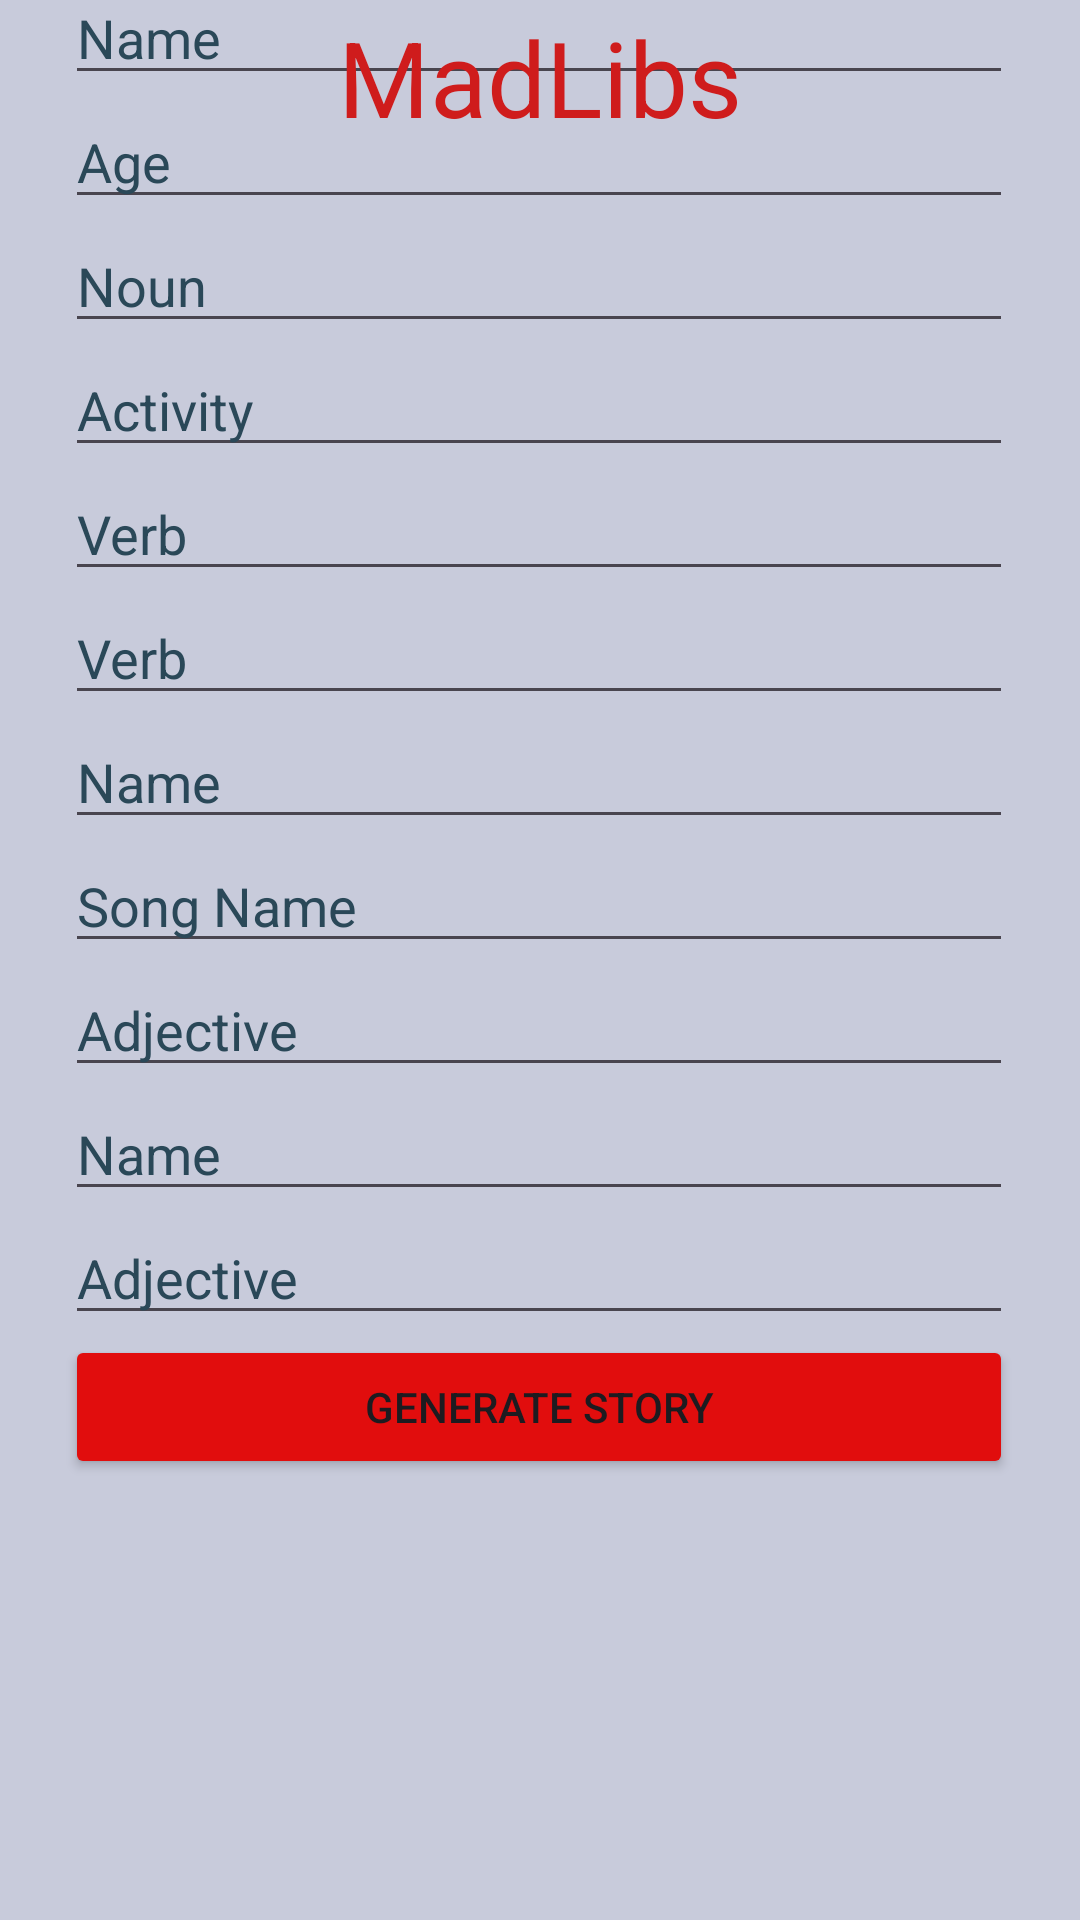

Write the Android layout XML for this screen, with the resource values it uses.
<!-- AndroidManifest.xml: application theme Theme.PolytechnicMadLibs -->
<!-- res/layout/madlib_birthdayparty.xml -->
<?xml version="1.0" encoding="utf-8"?>
<androidx.constraintlayout.widget.ConstraintLayout xmlns:android="http://schemas.android.com/apk/res/android"
    xmlns:app="http://schemas.android.com/apk/res-auto"
    xmlns:tools="http://schemas.android.com/tools"
    android:layout_width="match_parent"
    android:layout_height="match_parent"
    android:background="@color/birthdayparty_bg"
    tools:context=".MadLibBirthdayPartyActivity">

    <androidx.constraintlayout.widget.Guideline
        android:id="@+id/guideline2"
        android:layout_width="wrap_content"
        android:layout_height="wrap_content"
        android:orientation="vertical"
        app:layout_constraintGuide_percent="0.09245742" />

    <androidx.constraintlayout.widget.Guideline
        android:id="@+id/guideline3"
        android:layout_width="wrap_content"
        android:layout_height="wrap_content"
        android:orientation="vertical"
        app:layout_constraintGuide_begin="377dp" />

    <androidx.constraintlayout.widget.Guideline
        android:id="@+id/guideline4"
        android:layout_width="wrap_content"
        android:layout_height="wrap_content"
        android:orientation="horizontal"
        app:layout_constraintGuide_percent="0.08" />

    <LinearLayout
        android:layout_width="316dp"
        android:layout_height="653dp"
        android:orientation="vertical"
        app:layout_constraintBottom_toBottomOf="parent"
        app:layout_constraintEnd_toEndOf="parent"
        app:layout_constraintHorizontal_bias="0.494"
        app:layout_constraintStart_toStartOf="parent"
        app:layout_constraintTop_toTopOf="parent"
        app:layout_constraintVertical_bias="0.794" >

        <EditText
            android:id="@+id/et_name"
            android:layout_width="match_parent"
            android:layout_height="wrap_content"
            android:ems="10"
            android:hint="Name"
            android:textColorHint="@color/birthdayparty_txt_hint"
            android:inputType="text" />

        <EditText
            android:id="@+id/et_age"
            android:layout_width="match_parent"
            android:layout_height="wrap_content"
            android:ems="10"
            android:inputType="number"
            android:textColorHint="@color/birthdayparty_txt_hint"
            android:hint="Age" />

        <EditText
            android:id="@+id/et_noun"
            android:layout_width="match_parent"
            android:layout_height="wrap_content"
            android:ems="10"
            android:inputType="text"
            android:textColorHint="@color/birthdayparty_txt_hint"
            android:hint="Noun" />

        <EditText
            android:id="@+id/et_activity"
            android:layout_width="match_parent"
            android:layout_height="wrap_content"
            android:ems="10"
            android:inputType="text"
            android:textColorHint="@color/birthdayparty_txt_hint"
            android:hint="Activity" />

        <EditText
            android:id="@+id/et_verb"
            android:layout_width="match_parent"
            android:layout_height="wrap_content"
            android:ems="10"
            android:inputType="text"
            android:textColorHint="@color/birthdayparty_txt_hint"
            android:hint="Verb" />

        <EditText
            android:id="@+id/et_verb2"
            android:layout_width="match_parent"
            android:layout_height="wrap_content"
            android:ems="10"
            android:inputType="text"
            android:textColorHint="@color/birthdayparty_txt_hint"
            android:hint="Verb" />

        <EditText
            android:id="@+id/et_name2"
            android:layout_width="match_parent"
            android:layout_height="wrap_content"
            android:ems="10"
            android:inputType="text"
            android:textColorHint="@color/birthdayparty_txt_hint"
            android:hint="Name" />

        <EditText
            android:id="@+id/et_song"
            android:layout_width="match_parent"
            android:layout_height="wrap_content"
            android:ems="10"
            android:inputType="text"
            android:textColorHint="@color/birthdayparty_txt_hint"
            android:hint="Song Name" />

        <EditText
            android:id="@+id/et_adjective"
            android:layout_width="match_parent"
            android:layout_height="wrap_content"
            android:ems="10"
            android:inputType="text"
            android:textColorHint="@color/birthdayparty_txt_hint"
            android:hint="Adjective" />

        <EditText
            android:id="@+id/et_name3"
            android:layout_width="match_parent"
            android:layout_height="wrap_content"
            android:ems="10"
            android:inputType="text"
            android:textColorHint="@color/birthdayparty_txt_hint"
            android:hint="Name" />

        <EditText
            android:id="@+id/et_adjective2"
            android:layout_width="match_parent"
            android:layout_height="wrap_content"
            android:ems="10"
            android:inputType="text"
            android:textColorHint="@color/birthdayparty_txt_hint"
            android:hint="Adjective" />

        <Button
            android:id="@+id/btn_generatestory"
            android:layout_width="match_parent"
            android:layout_height="wrap_content"
            android:backgroundTint="@color/birthdayparty_bg_btn"
            android:text="Generate Story" />

    </LinearLayout>

    <TextView
        android:id="@+id/tv_title"
        android:layout_width="wrap_content"
        android:layout_height="wrap_content"
        android:text="MadLibs"
        android:textColor="@color/birthdayparty_txt_title"
        android:textSize="35dp"
        app:layout_constraintBottom_toTopOf="@+id/guideline4"
        app:layout_constraintEnd_toEndOf="parent"
        app:layout_constraintStart_toStartOf="parent"
        app:layout_constraintTop_toTopOf="parent" />

</androidx.constraintlayout.widget.ConstraintLayout>
<!-- resources referenced by this layout -->
<resources>
  <color name="birthdayparty_bg">#C8CBDB</color>
  <color name="birthdayparty_bg_btn">#E10D0D</color>
  <color name="birthdayparty_txt_hint">#2A4858</color>
  <color name="birthdayparty_txt_title">#CF1C1C</color>
  <style name="Theme.PolytechnicMadLibs" parent="Base.Theme.PolytechnicMadLibs" />
  <style name="Base.Theme.PolytechnicMadLibs" parent="Theme.Material3.DayNight.NoActionBar">
          
          
      </style>
</resources>
